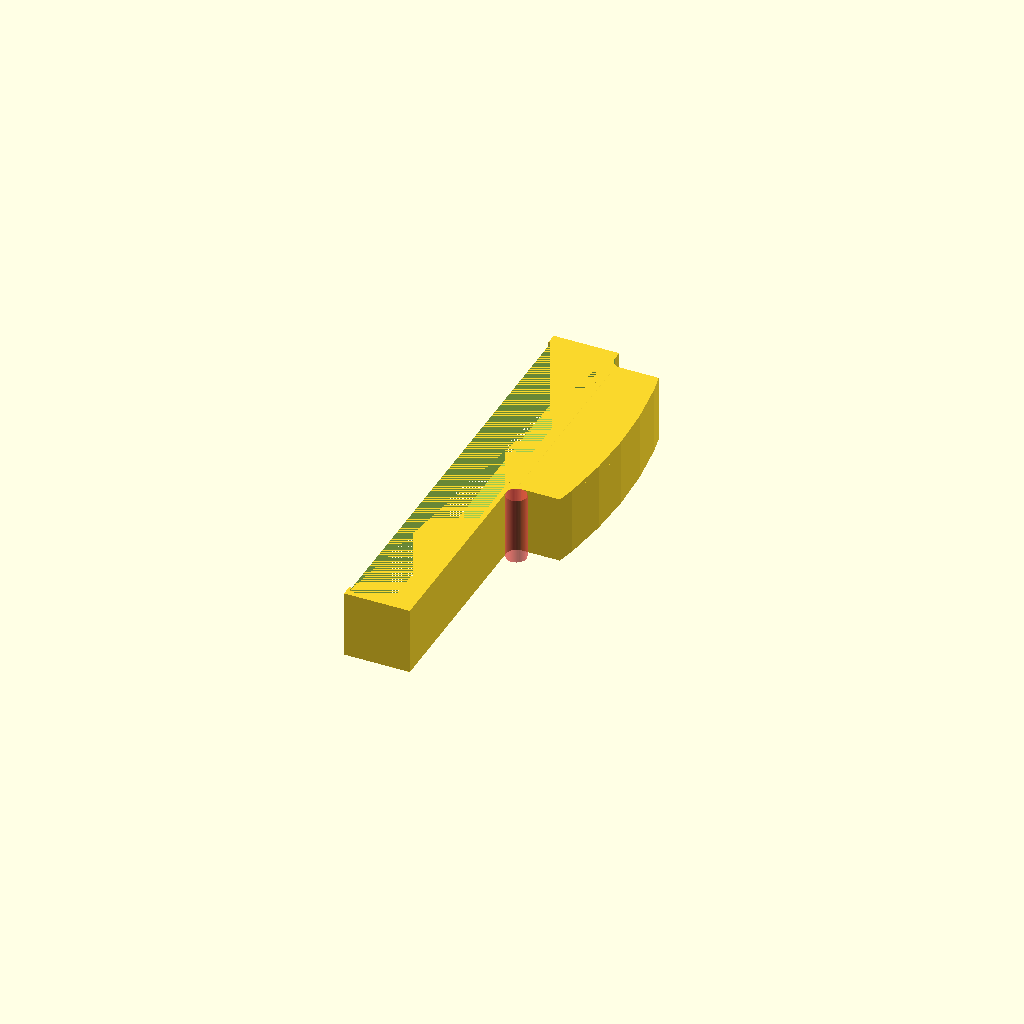
Cell 1: rendered with the file's own defaults.
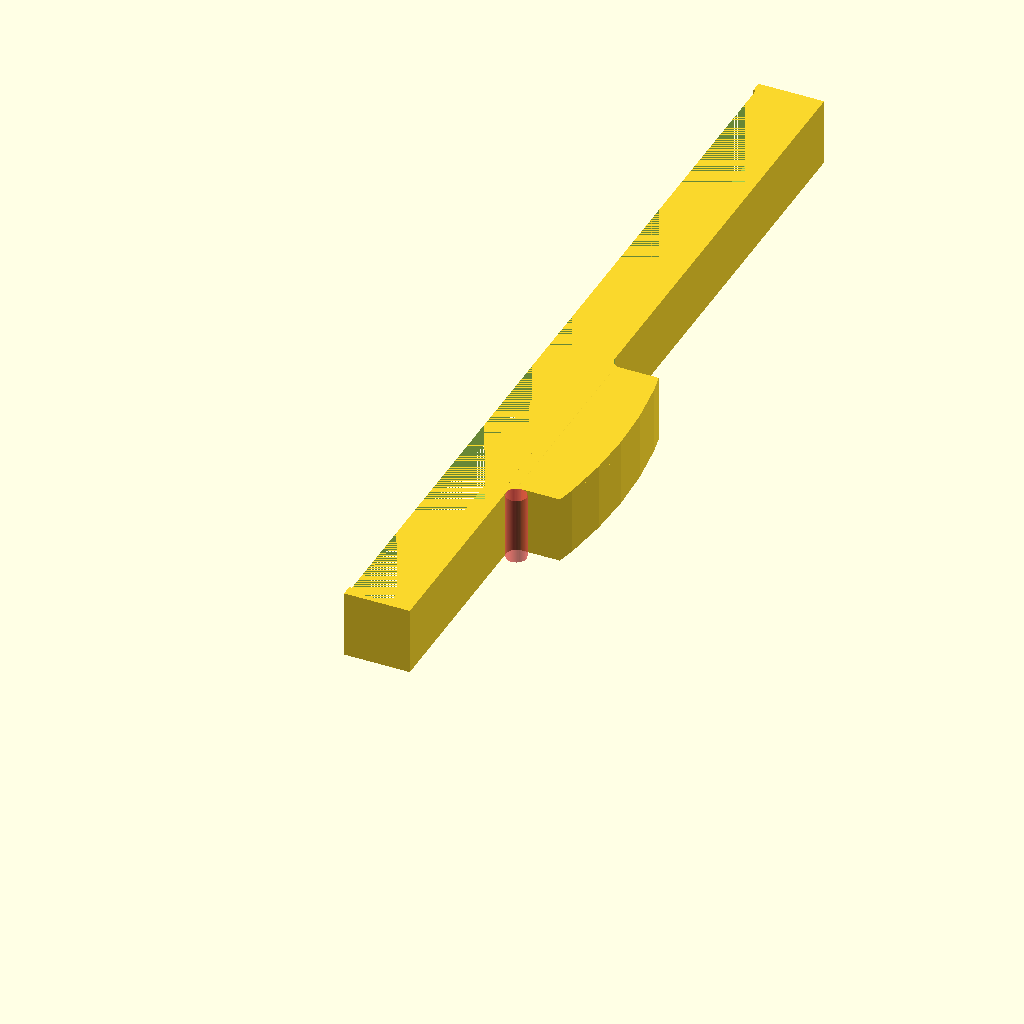
Cell 2: the same model with HeightOfSocket = 174.
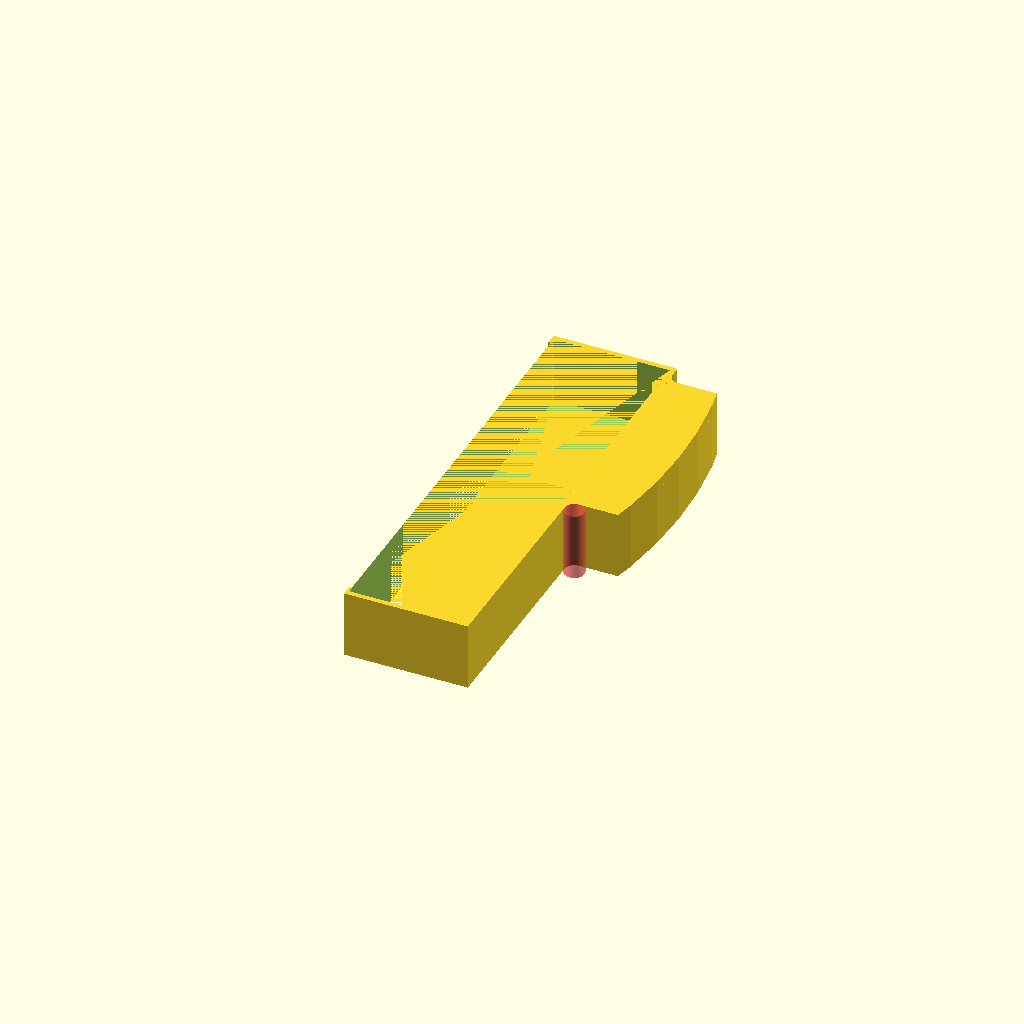
Cell 3: DepthOfSocket = 23 (everything else at default).
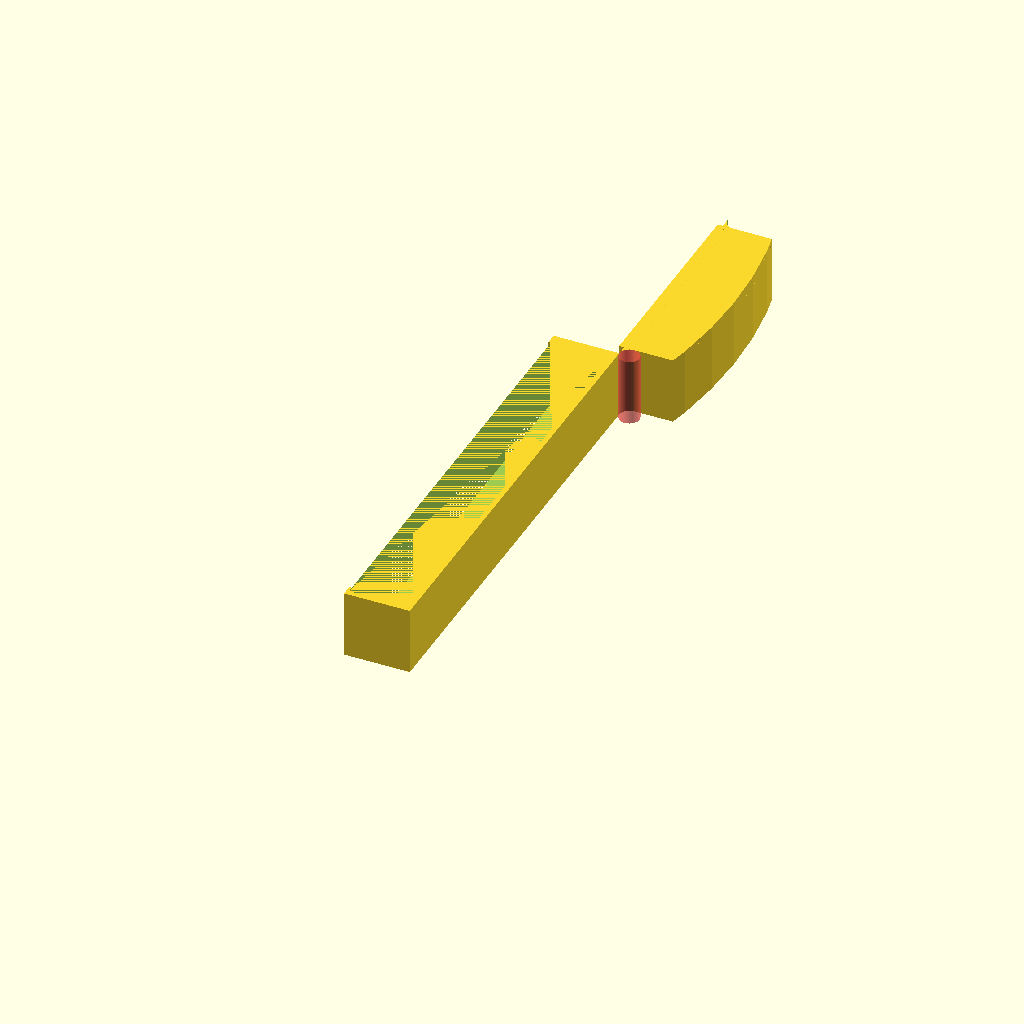
Cell 4: the same model with HeightToBottomOfSwitch = 96.
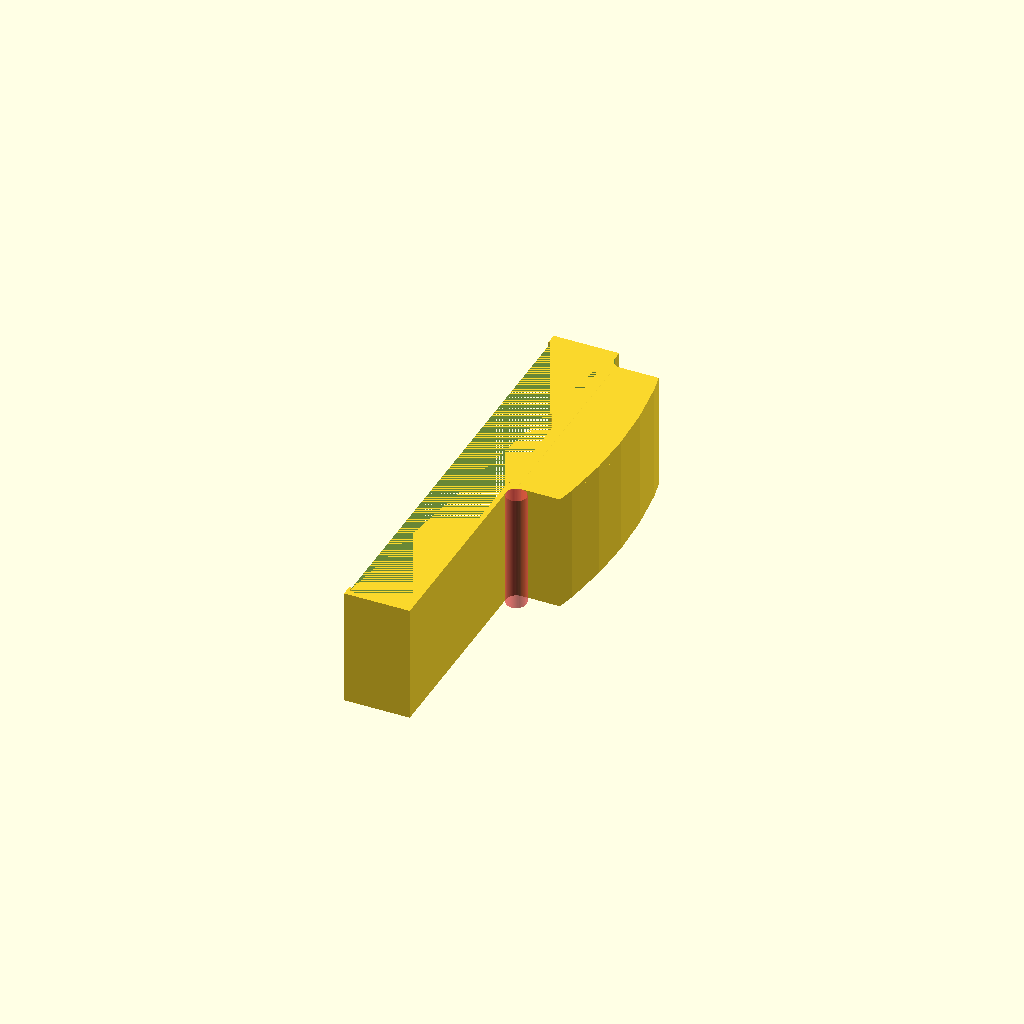
Cell 5 — WidthOfSwitch set to 20, the other parameters unchanged.
All cells are drawn from one camera (rotation 55°, 0°, 25°, orthographic, colour scheme Cornfield), so only the parameter changes between them.
OpenSCAD source file inputs/thingiverse/files/thing-150485/Customisable-switch-cover/SwitchCover.scad:
// Switch cover
// Paul Murrin - Sept 2013

// (mm)
HeightOfSocket = 87;
// (mm) 
DepthOfSocket = 11.5;
// (mm)
HeightToBottomOfSwitch = 48;
// (mm)
WidthOfSwitch = 10;
// (mm)
DepthOfSwitch = 5;
// The clip helps to grip the switch plate. If not possible, use blue tack.
IncludeClips = true;

/* [Hidden] */

Thickness = 1;			// Thickness of cover
WidthExtraMargin = 0.5;	// Additional tolerance on width of cover.
Taper = 1.2;				// Amount which switch cover tapers (helps make it printable without massive overhang)
ClipLength = Thickness + 1.2;	// Length of clip that helps hold it on 
ClipThickness = 0.5;
WidthAtBase = WidthOfSwitch + 2*WidthExtraMargin + 2*Taper;
HeightOfCover=DepthOfSwitch+7;	// Height of the inside of the cover
LengthOfCover=40;	// Length of the inside of the cover
HeightToStartOfCover = HeightToBottomOfSwitch - 5 - Thickness;
FilletRadius = 2;
$fa=5;



rotate([0,90,0])
	union()
	{
		// Main body and cutout
		difference()
		{
			cube([WidthAtBase, HeightOfSocket+2*Thickness, DepthOfSocket + Thickness]);
			translate([0,Thickness,0])
				cube([WidthAtBase, HeightOfSocket, DepthOfSocket]);
			// Cutout for coverplate
			translate([0,Thickness + HeightToStartOfCover,DepthOfSocket])
				cube([WidthAtBase, LengthOfCover+2*Thickness, Thickness]);
		}
	
		// Clips to grip coverplate
		if (IncludeClips)
		{
			translate([0,0,-ClipThickness])
				cube([WidthAtBase, ClipLength, ClipThickness]);
			translate([0,HeightOfSocket+2*Thickness-ClipLength,-ClipThickness])
				cube([WidthAtBase, ClipLength, ClipThickness]);
		}
	
		
		// Cover bulge
		translate([0,HeightToStartOfCover+Thickness,DepthOfSocket])
		{
			difference()
			{
				union()
				{
					intersection()
					{
						translate([0,LengthOfCover/2+Thickness,(HeightOfCover+Thickness)-100])
							rotate([0,90,0])
								cylinder(r=100, h=WidthAtBase);
						cube([WidthAtBase,LengthOfCover+2*Thickness,HeightOfCover+Thickness]);
					}
					// Fillet at top
					translate([0,LengthOfCover+2*Thickness,Thickness])
						difference()
						{	
							cube([WidthAtBase,FilletRadius,FilletRadius]);
							translate([-0.01,FilletRadius,FilletRadius])	
								rotate([0,90,0])
									cylinder(r=FilletRadius, h=WidthAtBase+0.02, $fn=60);
						}
					// Fillet at bottom
					translate([0,-FilletRadius,Thickness])
						difference()
						{	
							cube([WidthAtBase,FilletRadius,FilletRadius]);
							#translate([-0.01,0,FilletRadius])	
								rotate([0,90,0])
									cylinder(r=FilletRadius, h=WidthAtBase+0.02, $fn=60);
						}
	
				}
				// Taper the cover
/*				translate([WidthAtBase,-FilletRadius, 0])
					rotate([0,-atan2(Taper, HeightOfCover+Thickness),0])
						cube([Taper,LengthOfCover+2*Thickness+2*FilletRadius,HeightOfCover+Thickness+10]);
				translate([-Taper,-FilletRadius, 0])
					rotate([0,atan2(Taper, HeightOfCover+Thickness),0])
						cube([Taper,LengthOfCover+2*Thickness+2*FilletRadius,HeightOfCover+Thickness+10]);
*/		
				// Cutout inside of cover
				difference()
				{
					intersection()
					{
						translate([Thickness,(LengthOfCover/2)+Thickness,HeightOfCover-100])
							rotate([0,90,0])
								cylinder(r=100, h=WidthAtBase);
						translate([Thickness,Thickness, 0])
							cube([WidthAtBase-2*Thickness,LengthOfCover,HeightOfCover]);
					}
					// Taper the cover
					translate([WidthAtBase-Thickness,Thickness, 0])
						rotate([0,-atan2(Taper, HeightOfCover+Thickness),0])
							cube([Taper,LengthOfCover,HeightOfCover+10]);
					translate([Thickness-Taper,Thickness, 0])
						rotate([0,atan2(Taper, HeightOfCover+Thickness),0])
							cube([Taper,LengthOfCover,HeightOfCover+10]);
				}
		
			}
		}
	
	}
Customizer parameters (derived from the source; name, type, default, range or options):
HeightOfSocket: number, default 87
DepthOfSocket: number, default 11.5
HeightToBottomOfSwitch: number, default 48
WidthOfSwitch: number, default 10
DepthOfSwitch: number, default 5
IncludeClips: bool, default true
